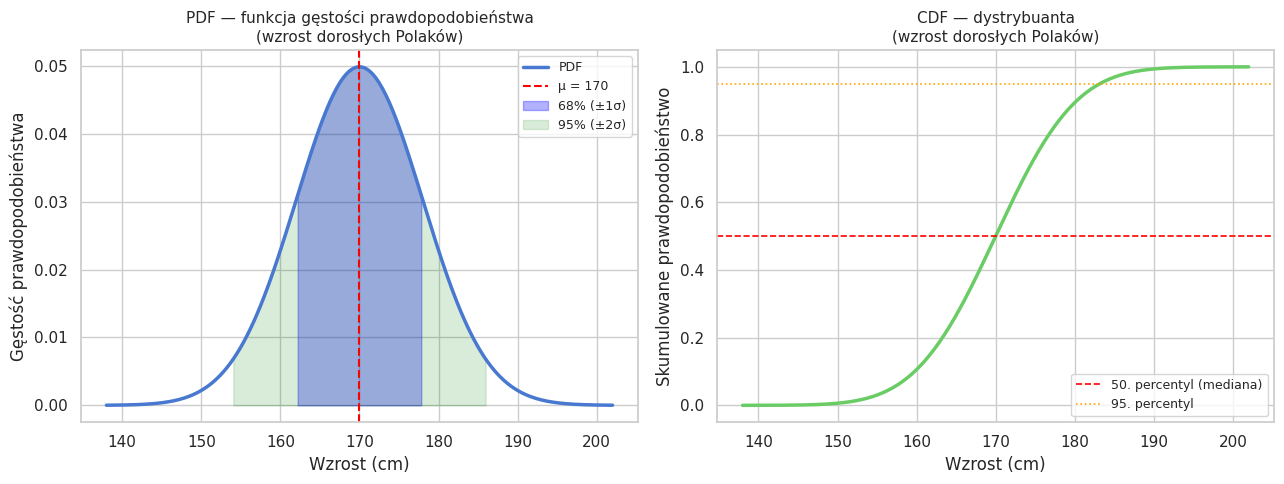
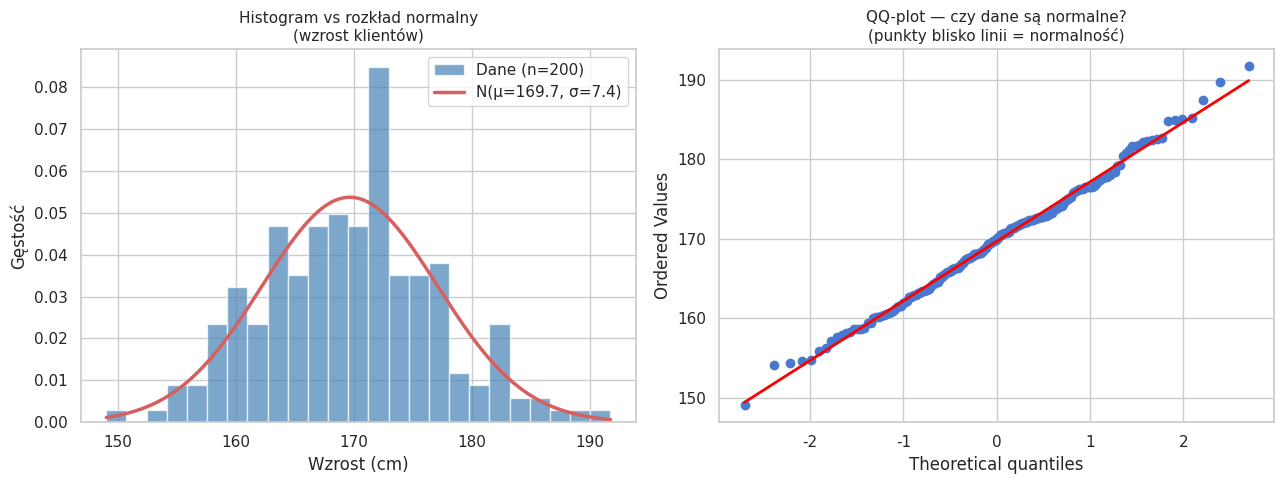
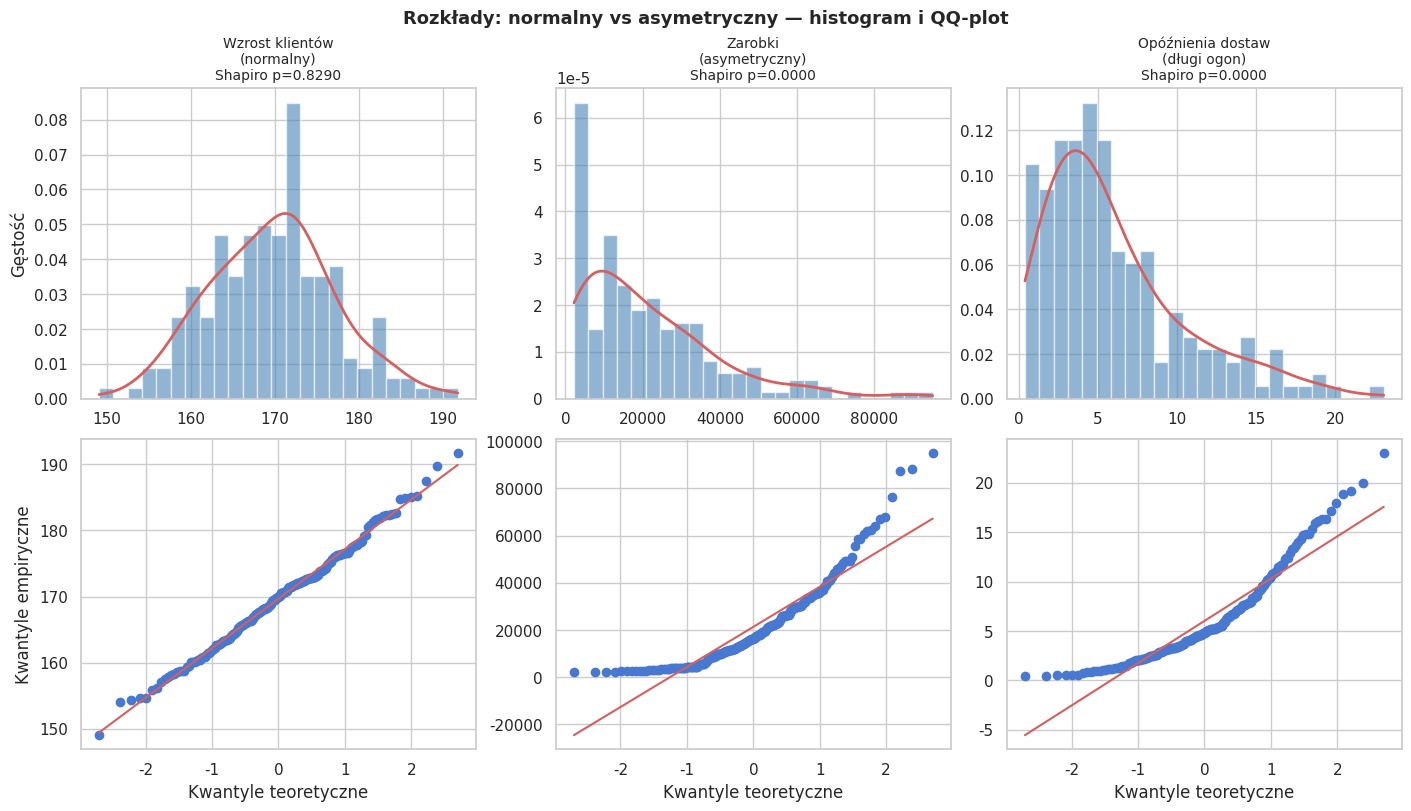
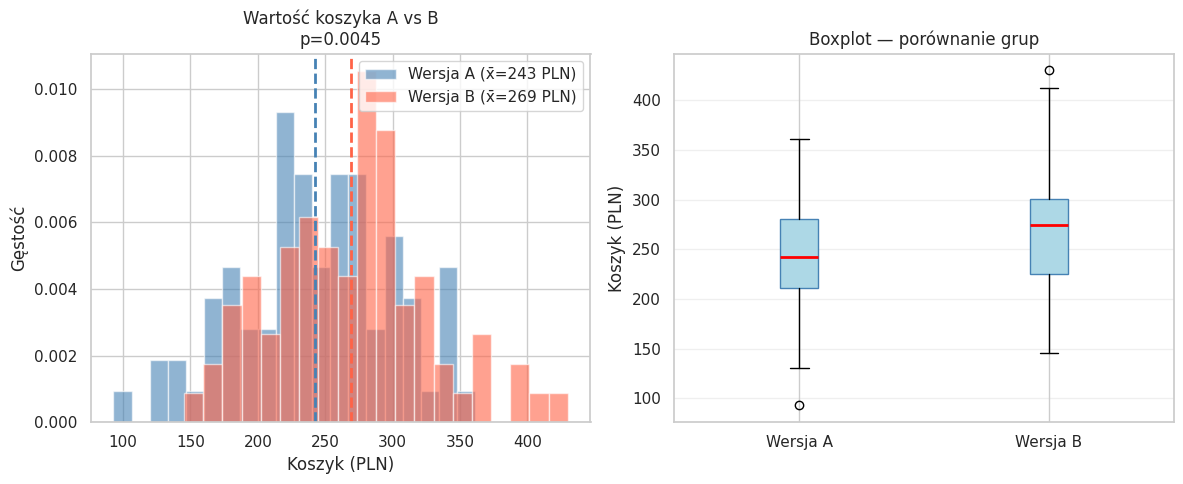
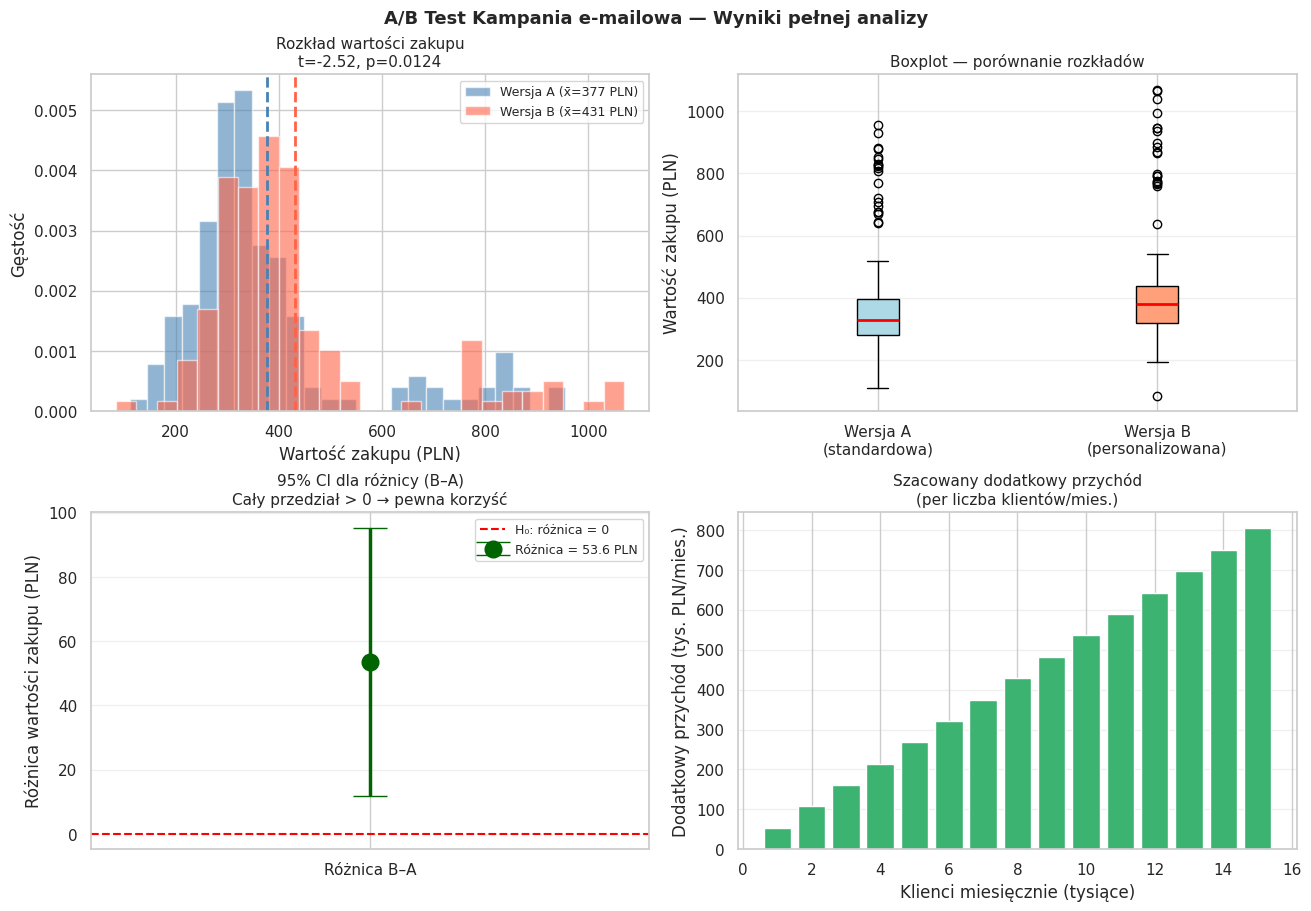
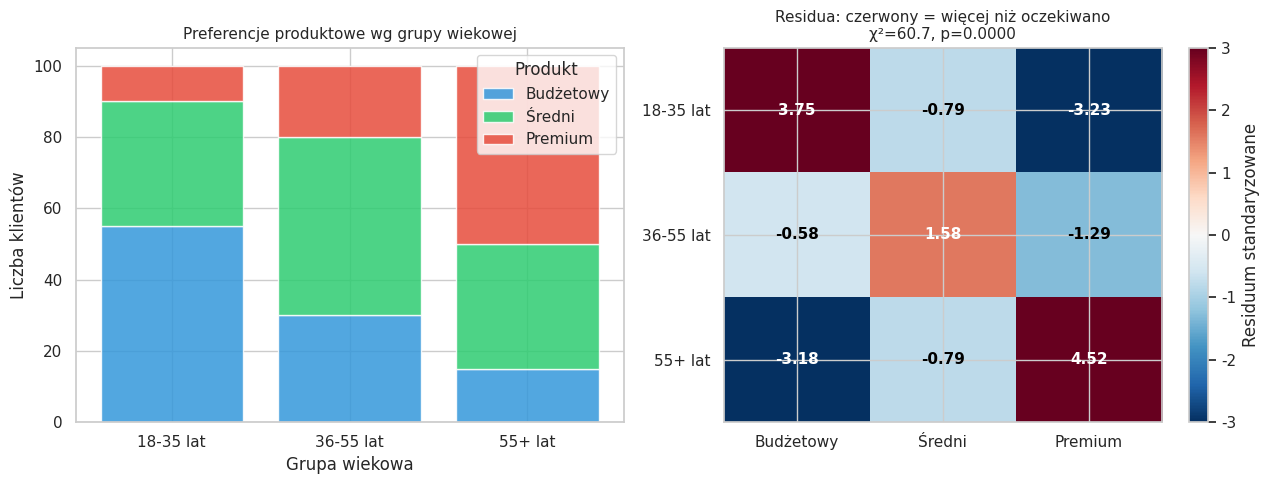
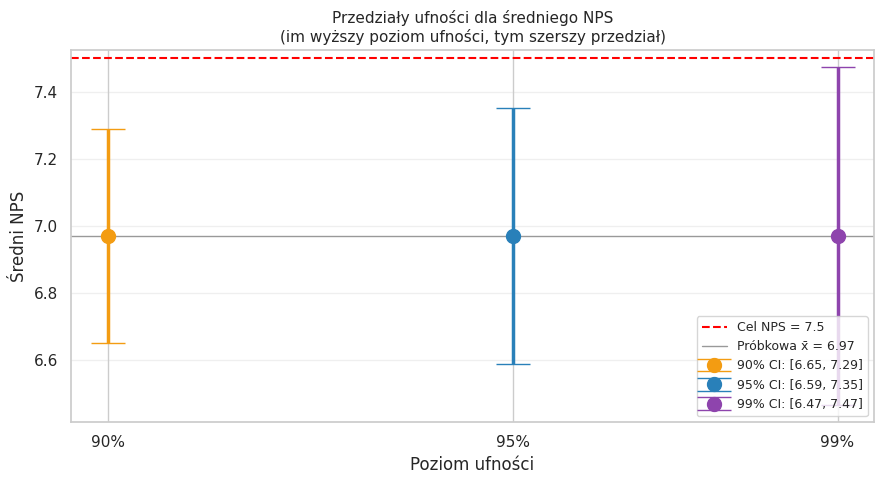

Here is the Python script that generated these plots, in order:
%matplotlib inline
import numpy as np
import scipy.stats as stats
import matplotlib.pyplot as plt
import seaborn as sns
import pandas as pd

np.random.seed(42)
sns.set_theme(style='whitegrid', palette='muted')
print(f"scipy: {__import__('scipy').__version__}")
print(f"numpy: {np.__version__}")
print("Środowisko gotowe.")

np.random.seed(42)

mu = 170      # średni wzrost dorosłego Polaka (cm)
sigma = 8     # odchylenie standardowe

x = np.linspace(mu - 4*sigma, mu + 4*sigma, 300)

pdf = stats.norm.pdf(x, loc=mu, scale=sigma)
cdf = stats.norm.cdf(x, loc=mu, scale=sigma)

fig, axes = plt.subplots(1, 2, figsize=(13, 5))

# PDF
axes[0].plot(x, pdf, 'b-', linewidth=2.5, label='PDF')
axes[0].axvline(mu, color='red', linestyle='--', linewidth=1.5, label=f'μ = {mu}')
axes[0].fill_between(
    x, pdf,
    where=(x >= mu - sigma) & (x <= mu + sigma),
    alpha=0.3, color='blue', label='68% (±1σ)'
)
axes[0].fill_between(
    x, pdf,
    where=(x >= mu - 2*sigma) & (x <= mu + 2*sigma),
    alpha=0.15, color='green', label='95% (±2σ)'
)
axes[0].set_title('PDF — funkcja gęstości prawdopodobieństwa\n(wzrost dorosłych Polaków)', fontsize=11)
axes[0].set_xlabel('Wzrost (cm)')
axes[0].set_ylabel('Gęstość prawdopodobieństwa')
axes[0].legend(fontsize=9)

# CDF
axes[1].plot(x, cdf, 'g-', linewidth=2.5)
axes[1].axhline(0.5, color='red', linestyle='--', linewidth=1.2, label='50. percentyl (mediana)')
axes[1].axhline(0.95, color='orange', linestyle=':', linewidth=1.2, label='95. percentyl')
axes[1].set_title('CDF — dystrybuanta\n(wzrost dorosłych Polaków)', fontsize=11)
axes[1].set_xlabel('Wzrost (cm)')
axes[1].set_ylabel('Skumulowane prawdopodobieństwo')
axes[1].legend(fontsize=9)

plt.tight_layout()
plt.show()
plt.close()

mu, sigma = 170, 8

# PYTANIE 1: jaki % populacji ma wzrost > 185 cm?
prob_above_185 = 1 - stats.norm.cdf(185, loc=mu, scale=sigma)
print(f"Wzrost > 185 cm: {prob_above_185*100:.1f}% populacji")

# PYTANIE 2: granica górnych 10% (dla produkcji ubrań XL/XXL)
percentyl_90 = stats.norm.ppf(0.90, loc=mu, scale=sigma)
print(f"Górne 10% populacji: wzrost > {percentyl_90:.1f} cm")

# PYTANIE 3: % populacji o wzroście 160–180 cm
prob_160_180 = stats.norm.cdf(180, mu, sigma) - stats.norm.cdf(160, mu, sigma)
print(f"Wzrost 160–180 cm: {prob_160_180*100:.1f}% populacji")

print()
# PYTANIE 4 — e-commerce: czas ładowania strony ~ N(2.5s, 0.4s)
mu_load, sigma_load = 2.5, 0.4
prob_slow = 1 - stats.norm.cdf(3.0, loc=mu_load, scale=sigma_load)
sla_99 = stats.norm.ppf(0.99, loc=mu_load, scale=sigma_load)
print(f"Czas ładowania > 3s (odejście użytkownika): {prob_slow*100:.1f}% sesji")
print(f"SLA 99%: 99% stron ładuje się poniżej {sla_99:.2f}s")

np.random.seed(42)

# Generujemy próbkę — wzrost 200 klientów sklepu odzieżowego
wzrost_klientow = np.random.normal(loc=170, scale=8, size=200)

fig, axes = plt.subplots(1, 2, figsize=(13, 5))

# Histogram vs krzywa teoretyczna
axes[0].hist(wzrost_klientow, bins=25, density=True,
             alpha=0.7, color='steelblue', edgecolor='white',
             label='Dane (n=200)')
x_range = np.linspace(wzrost_klientow.min(), wzrost_klientow.max(), 200)
axes[0].plot(
    x_range,
    stats.norm.pdf(x_range, loc=wzrost_klientow.mean(), scale=wzrost_klientow.std()),
    'r-', linewidth=2.5,
    label=f'N(μ={wzrost_klientow.mean():.1f}, σ={wzrost_klientow.std():.1f})'
)
axes[0].set_title('Histogram vs rozkład normalny\n(wzrost klientów)', fontsize=11)
axes[0].set_xlabel('Wzrost (cm)')
axes[0].set_ylabel('Gęstość')
axes[0].legend()

# QQ-plot
stats.probplot(wzrost_klientow, dist='norm', plot=axes[1])
axes[1].set_title('QQ-plot — czy dane są normalne?\n(punkty blisko linii = normalność)', fontsize=11)
axes[1].get_lines()[1].set_color('red')
axes[1].get_lines()[1].set_linewidth(2)

plt.tight_layout()
plt.show()
plt.close()

np.random.seed(42)

# Test Shapiro-Wilka — formalny test normalności
dane_normalne     = np.random.normal(170, 8, 100)
dane_asymetryczne = np.random.exponential(scale=20, size=100) + 5
czasy_obslugi     = np.abs(np.random.normal(5, 2, 100)) + 1

print(f"{'Zbiór danych':40s} | {'W':>8} | {'p':>8} | Wniosek")
print("-" * 75)
for nazwa, dane in [
    ('Dane normalne (wzrost)', dane_normalne),
    ('Dane asymetryczne (zarobki)', dane_asymetryczne),
    ('Czasy obsługi (realne)', czasy_obslugi)
]:
    stat, p = stats.shapiro(dane)
    normalnosc = "NORMALNY  ✓" if p > 0.05 else "NIE-normalny ✗"
    print(f"{nazwa:40s} | {stat:>8.4f} | {p:>8.4f} | {normalnosc}")

print()
print("H₀: dane pochodzą z rozkładu normalnego")
print("p > 0.05 → nie odrzucamy H₀ → dane są zgodne z normalnym")
print("p ≤ 0.05 → odrzucamy H₀ → dane NIE są normalne")

np.random.seed(42)

# Wizualizacja: trzy typy rozkładów — histogram i QQ-plot
datasets = [
    ('Wzrost klientów\n(normalny)', np.random.normal(170, 8, 200)),
    ('Zarobki\n(asymetryczny)', np.random.exponential(20, 200) * 1000 + 2000),
    ('Opóźnienia dostaw\n(długi ogon)', np.random.gamma(2, 3, 200)),
]

fig, axes = plt.subplots(2, 3, figsize=(14, 8), constrained_layout=True)

for col, (tytul, dane) in enumerate(datasets):
    # Histogram + KDE
    axes[0, col].hist(dane, bins=25, density=True, alpha=0.6,
                      color='steelblue', edgecolor='white')
    x_k = np.linspace(dane.min(), dane.max(), 200)
    kde = stats.gaussian_kde(dane)
    axes[0, col].plot(x_k, kde(x_k), 'r-', linewidth=2)
    stat, p = stats.shapiro(dane)
    axes[0, col].set_title(f'{tytul}\nShapiro p={p:.4f}', fontsize=10)
    axes[0, col].set_ylabel('Gęstość' if col == 0 else '')

    # QQ-plot
    stats.probplot(dane, dist='norm', plot=axes[1, col])
    axes[1, col].set_title('')
    axes[1, col].set_xlabel('Kwantyle teoretyczne')
    if col > 0:
        axes[1, col].set_ylabel('')

axes[0, 0].set_ylabel('Gęstość')
axes[1, 0].set_ylabel('Kwantyle empiryczne')

fig.suptitle('Rozkłady: normalny vs asymetryczny — histogram i QQ-plot',
             fontsize=13, fontweight='bold')
plt.show()
plt.close()

np.random.seed(42)

# SCENARIUSZ: Dział QA twierdzi że czas obsługi = 5.0 min.
# Mierzymy 50 faktycznych obsług. Czy deklaracja jest prawdziwa?
czasy_obslugi = np.random.normal(loc=5.8, scale=1.2, size=50)

print("=" * 50)
print("T-test jednorodkowy — czas obsługi klienta")
print("=" * 50)
print(f"H₀: μ = 5.0 min (QA twierdzi)")
print(f"H₁: μ ≠ 5.0 min")
print()
print(f"Dane: n={len(czasy_obslugi)}, x̄={czasy_obslugi.mean():.2f} min, s={czasy_obslugi.std():.2f} min")
print()

t_stat, p_val = stats.ttest_1samp(czasy_obslugi, popmean=5.0)

print(f"Statystyka t  = {t_stat:.4f}")
print(f"p-wartość     = {p_val:.4f}")
print()
if p_val < 0.05:
    print("WYNIK: p < 0.05 → Odrzucamy H₀")
    print("WNIOSEK: Czas obsługi STATYSTYCZNIE ISTOTNIE różni się od 5 minut.")
    print(f"Faktyczna średnia ({czasy_obslugi.mean():.1f} min) jest wyższa niż deklarowane 5 min.")
    print("Akcja: Rewizja normy lub usprawnienie procesu obsługi.")
else:
    print("WYNIK: p ≥ 0.05 → Brak podstaw do odrzucenia H₀")
    print("WNIOSEK: Brak statystycznych dowodów, że czas obsługi różni się od 5 min.")

np.random.seed(42)

# SCENARIUSZ: A/B test strony produktowej — wartość koszyka (PLN)
koszyk_A = np.random.normal(loc=250, scale=60, size=80)   # stara strona
koszyk_B = np.random.normal(loc=270, scale=65, size=80)   # nowa strona

print("=" * 55)
print("T-test niezależnych grup (A/B test koszyka)")
print("=" * 55)
print(f"H₀: μ_A = μ_B")
print(f"H₁: μ_A ≠ μ_B")
print()
print(f"Koszyk A: n={len(koszyk_A)}, x̄={koszyk_A.mean():.2f} PLN, s={koszyk_A.std():.2f} PLN")
print(f"Koszyk B: n={len(koszyk_B)}, x̄={koszyk_B.mean():.2f} PLN, s={koszyk_B.std():.2f} PLN")
print(f"Różnica:  {koszyk_B.mean() - koszyk_A.mean():.2f} PLN")
print()

# equal_var=False → Welch's t-test (bezpieczniejszy, nie zakłada równej wariancji)
t_stat, p_val = stats.ttest_ind(koszyk_A, koszyk_B, equal_var=False)

# Przedział ufności dla różnicy
n1, n2 = len(koszyk_A), len(koszyk_B)
mean_diff = koszyk_B.mean() - koszyk_A.mean()
se_diff = np.sqrt(koszyk_A.var()/n1 + koszyk_B.var()/n2)
df_approx = n1 + n2 - 2
ci_low = mean_diff - stats.t.ppf(0.975, df_approx) * se_diff
ci_high = mean_diff + stats.t.ppf(0.975, df_approx) * se_diff

print(f"Statystyka t  = {t_stat:.4f}")
print(f"p-wartość     = {p_val:.4f}")
print(f"95% CI diff   = [{ci_low:.2f}, {ci_high:.2f}] PLN")
print()
if p_val < 0.05:
    print(f"WYNIK: p < 0.05 → Odrzucamy H₀")
    print(f"WNIOSEK: Nowa strona ISTOTNIE zmienia wartość koszyka.")
    print(f"Wzrost: +{mean_diff:.0f} PLN ({mean_diff/koszyk_A.mean()*100:.1f}%) — przedział [{ci_low:.0f}, {ci_high:.0f}] PLN")
else:
    print(f"WYNIK: p ≥ 0.05 → Brak podstaw do odrzucenia H₀")
    print("WNIOSEK: Brak statystycznych dowodów na różnicę między wersjami.")

# Wizualizacja
fig, axes = plt.subplots(1, 2, figsize=(12, 5))

axes[0].hist(koszyk_A, bins=20, alpha=0.6, color='steelblue', density=True,
             label=f'Wersja A (x̄={koszyk_A.mean():.0f} PLN)')
axes[0].hist(koszyk_B, bins=20, alpha=0.6, color='tomato', density=True,
             label=f'Wersja B (x̄={koszyk_B.mean():.0f} PLN)')
axes[0].axvline(koszyk_A.mean(), color='steelblue', linestyle='--', linewidth=2)
axes[0].axvline(koszyk_B.mean(), color='tomato', linestyle='--', linewidth=2)
axes[0].set_title(f'Wartość koszyka A vs B\np={p_val:.4f}')
axes[0].set_xlabel('Koszyk (PLN)')
axes[0].set_ylabel('Gęstość')
axes[0].legend()

axes[1].boxplot([koszyk_A, koszyk_B], labels=['Wersja A', 'Wersja B'],
                patch_artist=True,
                boxprops=dict(facecolor='lightblue', color='steelblue'),
                medianprops=dict(color='red', linewidth=2))
axes[1].set_title('Boxplot — porównanie grup')
axes[1].set_ylabel('Koszyk (PLN)')
axes[1].grid(True, axis='y', alpha=0.3)

plt.tight_layout()
plt.show()
plt.close()

np.random.seed(42)

# SCENARIUSZ: 30 handlowców — sprzedaż przed i po szkoleniu
# To ci SAMI ludzie → dane powiązane → sparowany t-test
sprzedaz_przed = np.random.normal(loc=42000, scale=8000, size=30)
sprzedaz_po    = sprzedaz_przed * np.random.normal(1.15, 0.05, 30)

print("=" * 55)
print("Sparowany t-test — szkolenie sprzedażowe")
print("=" * 55)
print(f"H₀: μ_różnica = 0 (szkolenie nie zmienia sprzedaży)")
print(f"H₁: μ_różnica ≠ 0")
print()
print(f"Przed: x̄ = {sprzedaz_przed.mean():.0f} PLN/mies")
print(f"Po:    x̄ = {sprzedaz_po.mean():.0f} PLN/mies")
roznice = sprzedaz_po - sprzedaz_przed
print(f"Zmiana: +{roznice.mean():.0f} PLN ({roznice.mean()/sprzedaz_przed.mean()*100:.1f}%)")
print()

t_stat, p_val = stats.ttest_rel(sprzedaz_przed, sprzedaz_po)

print(f"Statystyka t = {t_stat:.4f}")
print(f"p-wartość    = {p_val:.2e}")
print()
if p_val < 0.05:
    roczny_wzrost = roznice.mean() * 12 * 30
    print("WYNIK: p < 0.05 → Szkolenie STATYSTYCZNIE ISTOTNIE zwiększa sprzedaż.")
    print(f"Roczny wzrost sprzedaży (30 handlowców): +{roczny_wzrost:,.0f} PLN")

np.random.seed(42)

# SCENARIUSZ: Sklep internetowy
# Wersja A: standardowy email | Wersja B: email z personalizacją
# Metryka: wartość zakupu po kliknięciu (PLN)

n_A = 150
n_B = 150

kampania_A = np.concatenate([
    np.random.normal(320, 80, 130),
    np.random.normal(800, 100, 20)
])
np.random.shuffle(kampania_A)

kampania_B = np.concatenate([
    np.random.normal(360, 85, 130),
    np.random.normal(850, 100, 20)
])
np.random.shuffle(kampania_B)

print("=" * 55)
print("ANALIZA A/B TESTU — Kampania e-mailowa")
print("=" * 55)
print()

# KROK 1: Statystyki opisowe
print("KROK 1: Statystyki opisowe")
print(f"  Wersja A: n={n_A}, x̄={kampania_A.mean():.2f} PLN, "
      f"mediana={np.median(kampania_A):.2f}, s={kampania_A.std():.2f}")
print(f"  Wersja B: n={n_B}, x̄={kampania_B.mean():.2f} PLN, "
      f"mediana={np.median(kampania_B):.2f}, s={kampania_B.std():.2f}")
print(f"  Różnica: {kampania_B.mean()-kampania_A.mean():.2f} PLN "
      f"({(kampania_B.mean()/kampania_A.mean()-1)*100:.1f}%)")
print()

# KROK 2: Normalność — podpróba 50
print("KROK 2: Test normalności (Shapiro-Wilk, podpróba 50 obs.)")
np.random.seed(42)
idx = np.random.choice(len(kampania_A), 50, replace=False)
stat_A, p_A = stats.shapiro(kampania_A[idx])
stat_B, p_B = stats.shapiro(kampania_B[idx])
print(f"  Wersja A: W={stat_A:.4f}, p={p_A:.4f} {'(normalny)' if p_A > 0.05 else '(nie-normalny)'}")
print(f"  Wersja B: W={stat_B:.4f}, p={p_B:.4f} {'(normalny)' if p_B > 0.05 else '(nie-normalny)'}")
print("  Uwaga: mieszana dystrybucja (premium + standardowi) może odbiegać od normalnej.")
print("  Przy n=150 t-test jest odporny (Central Limit Theorem).")
print()

# KROK 3: Welch's t-test
print("KROK 3: Welch's t-test")
t_stat, p_val = stats.ttest_ind(kampania_A, kampania_B, equal_var=False)
print(f"  t = {t_stat:.4f}, p = {p_val:.4f}")
print()

# KROK 4: Przedział ufności dla różnicy
print("KROK 4: 95% CI dla różnicy (B–A)")
mean_diff = kampania_B.mean() - kampania_A.mean()
se_diff = np.sqrt(kampania_A.var()/n_A + kampania_B.var()/n_B)
df_w = n_A + n_B - 2
ci_low = mean_diff - stats.t.ppf(0.975, df_w) * se_diff
ci_high = mean_diff + stats.t.ppf(0.975, df_w) * se_diff
print(f"  Różnica = {mean_diff:.2f} PLN")
print(f"  95% CI  = [{ci_low:.2f}, {ci_high:.2f}] PLN")
print()

# KROK 5: Wniosek biznesowy
print("KROK 5: WNIOSEK BIZNESOWY")
print("-" * 45)
if p_val < 0.05 and ci_low > 0:
    print(f"  Personalizacja e-maila ISTOTNIE zwiększa wartość zakupu.")
    print(f"  Wzrost: {mean_diff:.0f} PLN/klienta (95% CI: [{ci_low:.0f}, {ci_high:.0f}] PLN).")
    print(f"  Przy 10 000 klientach/mies. → +{mean_diff*10000:,.0f} PLN/mies.")
    print(f"  REKOMENDACJA: Wdrożyć wersję B jako standard kampanii.")
else:
    print(f"  Brak statystycznych dowodów na przewagę personalizacji.")
    print(f"  REKOMENDACJA: Nie wdrażać, rozważyć inne optymalizacje.")

# Wizualizacja wyników A/B testu — 4 panele
fig, axes = plt.subplots(2, 2, figsize=(13, 9), constrained_layout=True)

# Panel 1: Histogramy
axes[0, 0].hist(kampania_A, bins=25, alpha=0.6, color='steelblue', density=True,
                label=f'Wersja A (x̄={kampania_A.mean():.0f} PLN)')
axes[0, 0].hist(kampania_B, bins=25, alpha=0.6, color='tomato', density=True,
                label=f'Wersja B (x̄={kampania_B.mean():.0f} PLN)')
axes[0, 0].axvline(kampania_A.mean(), color='steelblue', linestyle='--', lw=2)
axes[0, 0].axvline(kampania_B.mean(), color='tomato', linestyle='--', lw=2)
axes[0, 0].set_title(f'Rozkład wartości zakupu\nt={t_stat:.2f}, p={p_val:.4f}', fontsize=11)
axes[0, 0].set_xlabel('Wartość zakupu (PLN)')
axes[0, 0].set_ylabel('Gęstość')
axes[0, 0].legend(fontsize=9)

# Panel 2: Boxplot
bp = axes[0, 1].boxplot(
    [kampania_A, kampania_B],
    labels=['Wersja A\n(standardowa)', 'Wersja B\n(personalizowana)'],
    patch_artist=True,
    boxprops=dict(facecolor='lightblue'),
    medianprops=dict(color='red', linewidth=2)
)
bp['boxes'][1].set_facecolor('lightsalmon')
axes[0, 1].set_title('Boxplot — porównanie rozkładów', fontsize=11)
axes[0, 1].set_ylabel('Wartość zakupu (PLN)')
axes[0, 1].grid(True, axis='y', alpha=0.3)

# Panel 3: Przedział ufności
axes[1, 0].errorbar(
    x=['Różnica B–A'],
    y=[mean_diff],
    yerr=[[mean_diff - ci_low], [ci_high - mean_diff]],
    fmt='o', color='darkgreen', markersize=12, capsize=12, linewidth=2.5,
    label=f'Różnica = {mean_diff:.1f} PLN'
)
axes[1, 0].axhline(0, color='red', linestyle='--', linewidth=1.5, label='H₀: różnica = 0')
axes[1, 0].set_title('95% CI dla różnicy (B–A)\nCały przedział > 0 → pewna korzyść', fontsize=11)
axes[1, 0].set_ylabel('Różnica wartości zakupu (PLN)')
axes[1, 0].legend(fontsize=9)
axes[1, 0].grid(True, axis='y', alpha=0.3)

# Panel 4: Efekt biznesowy
klienci = np.arange(1000, 15001, 1000)
dodatkowy = klienci * mean_diff
axes[1, 1].bar(klienci // 1000, dodatkowy / 1000,
               color='mediumseagreen', edgecolor='white')
axes[1, 1].set_title('Szacowany dodatkowy przychód\n(per liczba klientów/mies.)', fontsize=11)
axes[1, 1].set_xlabel('Klienci miesięcznie (tysiące)')
axes[1, 1].set_ylabel('Dodatkowy przychód (tys. PLN/mies.)')
axes[1, 1].grid(True, axis='y', alpha=0.3)

fig.suptitle('A/B Test Kampania e-mailowa — Wyniki pełnej analizy',
             fontsize=13, fontweight='bold')
plt.show()
plt.close()

np.random.seed(42)

# SCENARIUSZ: Ankieta 300 klientów — czy wiek wpływa na wybór produktu?
dane_ankieta = np.array([
    [55, 35, 10],   # 18-35 lat: preferują Budżetowy
    [30, 50, 20],   # 36-55 lat: preferują Średni
    [15, 35, 50],   # 55+ lat:   preferują Premium
])

grupy    = ['18-35 lat', '36-55 lat', '55+ lat']
produkty = ['Budżetowy', 'Średni', 'Premium']

print("=" * 55)
print("Chi-kwadrat — preferencje produktowe wg wieku")
print("=" * 55)
print()
print("Tabela kontyngencji (obserwowane):")
print(pd.DataFrame(dane_ankieta, index=grupy, columns=produkty))
print()

chi2_stat, p_val, dof, expected = stats.chi2_contingency(dane_ankieta)

print(f"Chi² = {chi2_stat:.4f}")
print(f"df   = {dof}")
print(f"p    = {p_val:.6f}")
print()
print("Wartości oczekiwane (przy H₀: brak zależności):")
print(pd.DataFrame(expected.round(1), index=grupy, columns=produkty))
print()
if p_val < 0.05:
    print("WYNIK: p < 0.05 → Preferencje produktowe ZALEŻĄ od grupy wiekowej.")
    print("AKCJA: Segmentacja marketingowa wg wieku — personalizacja oferty!")

# Wizualizacja
fig, axes = plt.subplots(1, 2, figsize=(13, 5))

# Stacked bar chart
colors = ['#3498db', '#2ecc71', '#e74c3c']
bottom = np.zeros(3)
for i, (prod, kolor) in enumerate(zip(produkty, colors)):
    axes[0].bar(grupy, dane_ankieta[:, i], bottom=bottom,
                label=prod, color=kolor, alpha=0.85, edgecolor='white')
    bottom += dane_ankieta[:, i]
axes[0].set_title('Preferencje produktowe wg grupy wiekowej', fontsize=11)
axes[0].set_xlabel('Grupa wiekowa')
axes[0].set_ylabel('Liczba klientów')
axes[0].legend(title='Produkt')

# Heatmapa residuów standaryzowanych
residua = (dane_ankieta - expected) / np.sqrt(expected)
im = axes[1].imshow(residua, cmap='RdBu_r', aspect='auto', vmin=-3, vmax=3)
axes[1].set_xticks(range(len(produkty)))
axes[1].set_yticks(range(len(grupy)))
axes[1].set_xticklabels(produkty)
axes[1].set_yticklabels(grupy)
for i in range(len(grupy)):
    for j in range(len(produkty)):
        axes[1].text(j, i, f'{residua[i,j]:.2f}', ha='center', va='center',
                     fontsize=11, fontweight='bold',
                     color='white' if abs(residua[i,j]) > 1.5 else 'black')
plt.colorbar(im, ax=axes[1], label='Residuum standaryzowane')
axes[1].set_title(f'Residua: czerwony = więcej niż oczekiwano\nχ²={chi2_stat:.1f}, p={p_val:.4f}', fontsize=11)

plt.tight_layout()
plt.show()
plt.close()

np.random.seed(42)

# SCENARIUSZ: Badamy NPS (Net Promoter Score) u 80 klientów
nps_scores = np.random.normal(loc=7.2, scale=1.8, size=80).clip(0, 10)

n        = len(nps_scores)
mean_nps = nps_scores.mean()
se       = stats.sem(nps_scores)

print("=" * 55)
print("Przedziały ufności dla średniego NPS")
print("=" * 55)
print(f"Próba: n={n}, x̄={mean_nps:.3f}, SE={se:.4f}")
print()
print(f"{'Poziom ufności':18} | {'Dolna':>8} | {'Górna':>8} | {'Szerokość':>10}")
print("-" * 55)

poziomy = [0.90, 0.95, 0.99]
ci_results = []
for poziom in poziomy:
    ci = stats.t.interval(poziom, df=n-1, loc=mean_nps, scale=se)
    szerokosc = ci[1] - ci[0]
    ci_results.append((poziom, ci[0], ci[1], szerokosc))
    print(f"{poziom*100:.0f}%              | {ci[0]:>8.3f} | {ci[1]:>8.3f} | {szerokosc:>10.3f}")

print()
ci_95 = ci_results[1]
print(f"Interpretacja 95% CI:")
print(f"  'Jesteśmy w 95% pewni, że prawdziwy średni NPS mieści się")
print(f"  między {ci_95[1]:.2f} a {ci_95[2]:.2f}'")
print()

cel = 7.5
print(f"Decyzja: Cel firmy to NPS > {cel}.")
if ci_95[2] < cel:
    print(f"  Górna granica CI ({ci_95[2]:.2f}) < {cel} → Cel NIE jest osiągnięty.")
elif ci_95[1] > cel:
    print(f"  Dolna granica CI ({ci_95[1]:.2f}) > {cel} → Cel jest osiągnięty.")
else:
    print(f"  CI obejmuje {cel} → wynik niejednoznaczny — potrzeba więcej danych.")

# Wizualizacja
fig, ax = plt.subplots(figsize=(9, 5))
colors_ci = ['#f39c12', '#2980b9', '#8e44ad']
for i, (poziom, ci_low, ci_high, szer) in enumerate(ci_results):
    ax.errorbar(
        x=[poziom], y=[mean_nps],
        yerr=[[mean_nps - ci_low], [ci_high - mean_nps]],
        fmt='o', color=colors_ci[i], markersize=10, capsize=12, linewidth=2.5,
        label=f'{poziom*100:.0f}% CI: [{ci_low:.2f}, {ci_high:.2f}]'
    )
ax.axhline(cel, color='red', linestyle='--', linewidth=1.5, label=f'Cel NPS = {cel}')
ax.axhline(mean_nps, color='black', linestyle='-', linewidth=1, alpha=0.4,
           label=f'Próbkowa x̄ = {mean_nps:.2f}')
ax.set_title('Przedziały ufności dla średniego NPS\n(im wyższy poziom ufności, tym szerszy przedział)', fontsize=11)
ax.set_xlabel('Poziom ufności')
ax.set_ylabel('Średni NPS')
ax.set_xticks(poziomy)
ax.set_xticklabels([f'{p*100:.0f}%' for p in poziomy])
ax.legend(fontsize=9, loc='lower right')
ax.grid(True, axis='y', alpha=0.3)
plt.tight_layout()
plt.show()
plt.close()

np.random.seed(42)
czas_A = np.random.normal(loc=45, scale=15, size=120)
czas_B = np.random.normal(loc=52, scale=18, size=120)

# KROK 1: Statystyki opisowe
print("KROK 1: Statystyki opisowe")
print(f"  Wersja A (grafika): n={len(czas_A)}, x̄={czas_A.mean():.1f}s, "
      f"med={np.median(czas_A):.1f}s, s={czas_A.std():.1f}s")
print(f"  Wersja B (wideo):   n={len(czas_B)}, x̄={czas_B.mean():.1f}s, "
      f"med={np.median(czas_B):.1f}s, s={czas_B.std():.1f}s")
print(f"  Różnica: {czas_B.mean()-czas_A.mean():.1f}s ({(czas_B.mean()/czas_A.mean()-1)*100:.1f}%)")
print()

# KROK 2: Normalność
print("KROK 2: Test normalności (podpróba 50)")
np.random.seed(42)
idx50 = np.random.choice(len(czas_A), 50, replace=False)
for nazwa, dane in [('Wersja A', czas_A), ('Wersja B', czas_B)]:
    s, p = stats.shapiro(dane[idx50])
    print(f"  {nazwa}: W={s:.4f}, p={p:.4f} ({'normalny' if p > 0.05 else 'nie-normalny'})")
print()

# KROK 3: Welch's t-test
print("KROK 3: Welch's t-test")
t_stat, p_val = stats.ttest_ind(czas_A, czas_B, equal_var=False)
print(f"  t = {t_stat:.4f}, p = {p_val:.6f}")
print()

# KROK 4: CI dla różnicy
print("KROK 4: 95% CI dla różnicy (B–A)")
diff = czas_B.mean() - czas_A.mean()
se_d = np.sqrt(czas_A.var()/len(czas_A) + czas_B.var()/len(czas_B))
df_d = len(czas_A) + len(czas_B) - 2
ci_lo = diff - stats.t.ppf(0.975, df_d) * se_d
ci_hi = diff + stats.t.ppf(0.975, df_d) * se_d
print(f"  Różnica = {diff:.2f}s, 95% CI = [{ci_lo:.2f}, {ci_hi:.2f}]s")
print()

# KROK 5: Wniosek biznesowy
print("KROK 5: WNIOSEK BIZNESOWY")
print("-" * 45)
if p_val < 0.05:
    print(f"  Reklama wideo STATYSTYCZNIE ISTOTNIE wydłuża czas na stronie.")
    print(f"  Wzrost: +{diff:.0f}s/sesję (95% CI: [{ci_lo:.0f}, {ci_hi:.0f}]s).")
    print(f"  REKOMENDACJA: Wdrożyć wersję wideo (B) jako standard kampanii.")
else:
    print(f"  Brak dowodów na przewagę reklamy wideo.")
    print(f"  REKOMENDACJA: Nie wdrażać, rozważyć inne formaty.")
